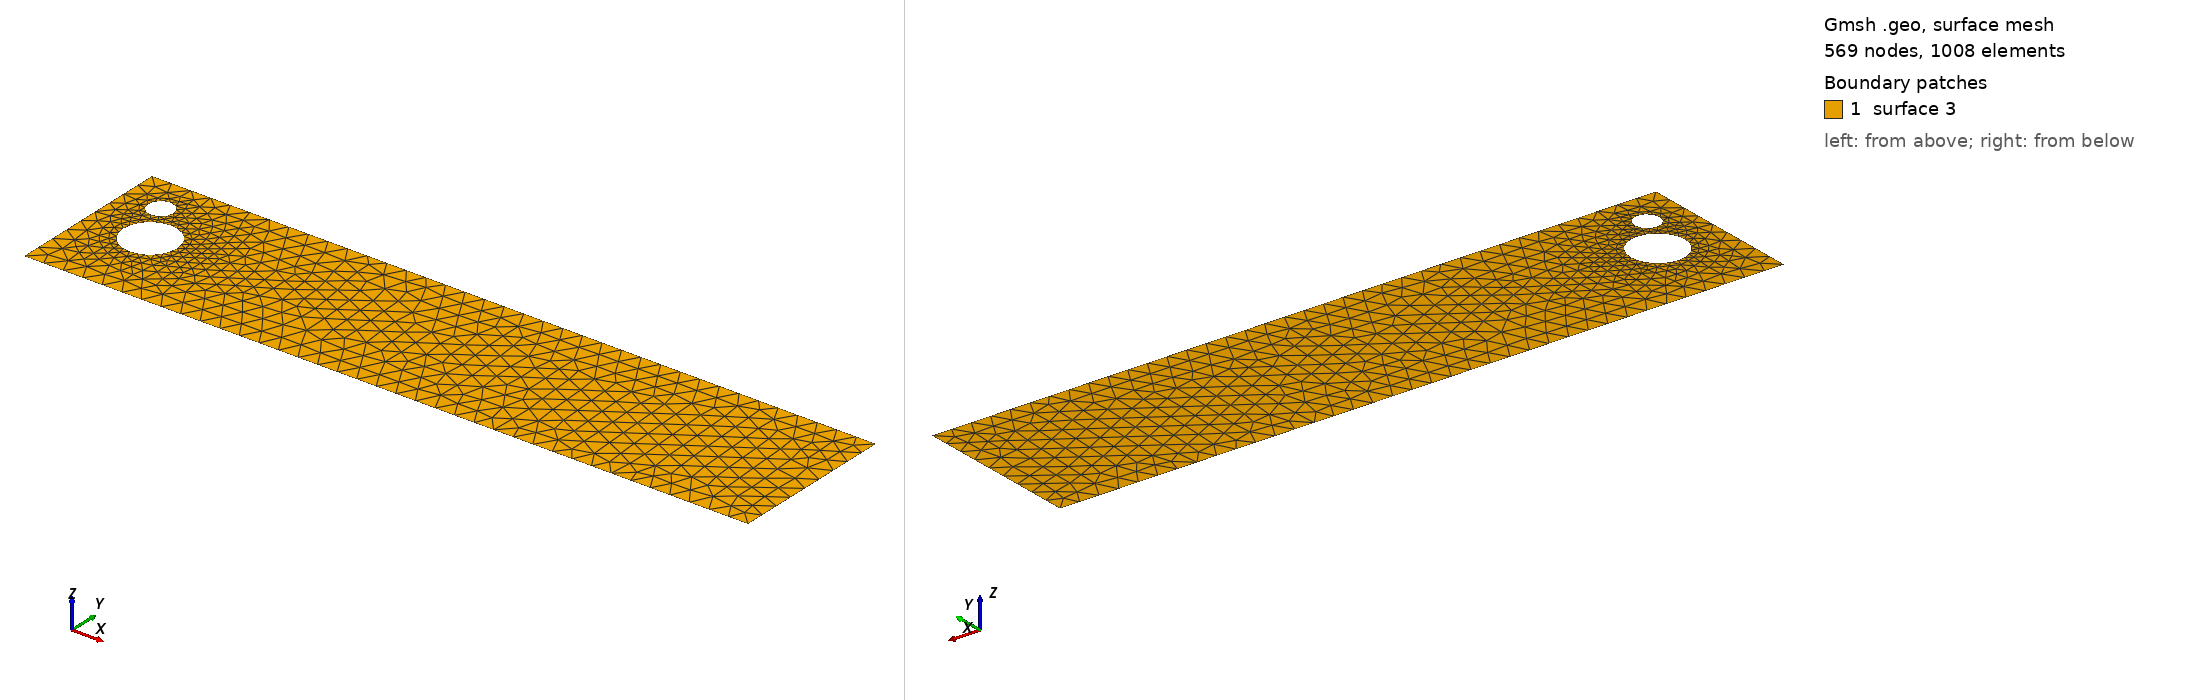

Gmsh geometry script, surface-meshed: 569 nodes, 1008 surface elements. Boundary patches (legend numbers): 1 surface 3. Left view from above one corner, right view from below the opposite corner. The script declares no physical surfaces, so the legend lists its geometric surfaces. The drawing asked Gmsh for element sizes between 1% and 20% of the model's largest extent; the script's own settings can give other sizes.

=== cad_409.geo (drawn) ===
//+
SetFactory("OpenCASCADE");
//+
Point(1) = {0.497549, -3.601782, 0.000000, 1.000000};
//+
Point(2) = {36.627942, -3.601782, 0.000000, 1.000000};
//+
Point(3) = {36.627942, 4.704718, 0.000000, 1.000000};
//+
Point(4) = {0.497549, 4.704718, 0.000000, 1.000000};
//+
Line(1) = {4, 1};
//+
Line(2) = {1, 2};
//+
Line(3) = {2, 3};
//+
Line(4) = {3, 4};
//+
Curve Loop(1) = {1, 2, 3, 4};
//+
Point(6) = {3.038943, 2.784284, 0.000000, 0.062977};
//+
Point(5) = {2.409169, 2.784284, 0.000000, 0.062977};
//+
Point(7) = {2.094282, 3.329684, 0.000000, 0.062977};
//+
Point(8) = {2.094282, 2.238883, 0.000000, 0.062977};
//+
Point(10) = {4.904305, 0.589863, 0.000000, 0.133630};
//+
Point(9) = {3.568006, 0.589863, 0.000000, 0.133630};
//+
Point(11) = {2.899856, 1.747132, 0.000000, 0.133630};
//+
Point(12) = {2.899856, -0.567407, 0.000000, 0.133630};
//+
Ellipse(5) = {6, 5, 7, 7};
//+
Ellipse(6) = {7, 5, 8, 8};
//+
Ellipse(7) = {8, 5, 6, 6};
//+
Curve Loop(2) = {5, 6, 7};
//+
Ellipse(8) = {10, 9, 11, 11};
//+
Ellipse(9) = {11, 9, 12, 12};
//+
Ellipse(10) = {12, 9, 10, 10};
//+
Curve Loop(3) = {8, 9, 10};
//+
Plane Surface(3) = {1, 2, 3};
//+
Physical Curve("INFLOW", 100) = {1};
//+
Physical Curve("OUTFLOW", 101) = {3};
//+
Physical Curve("WALL_BOUNDARY", 102) = {2, 4};
//+
Physical Curve("OBSTACLE", 103) = {5, 6, 7, 8, 9, 10};
